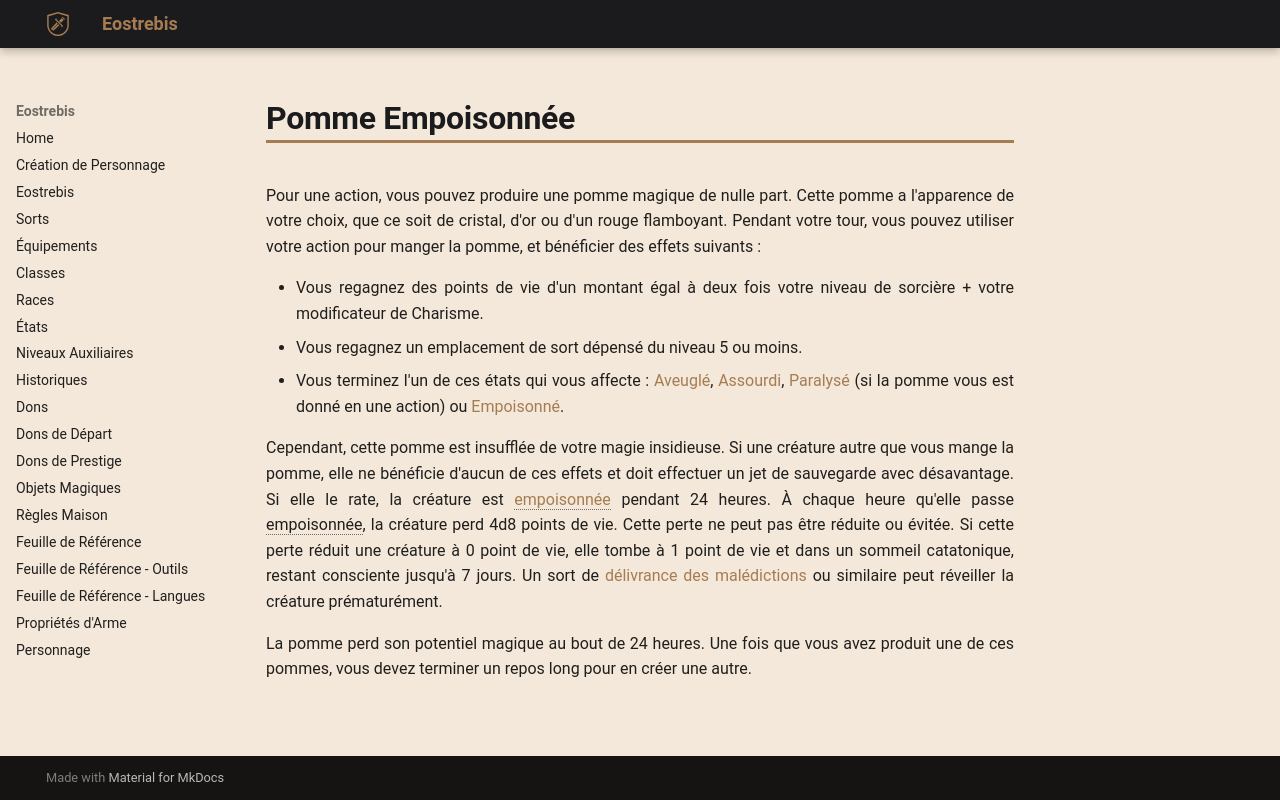

repository: Eostrebis/5e.VF · page: classes/Sorcière/Grands Maléfices/Pomme Empoisonnée/index.html · generator: mkdocs

---
writing_status: finished
---
Pour une action, vous pouvez produire une pomme magique de nulle part. Cette pomme a l'apparence de votre choix, que ce soit de cristal, d'or ou d'un rouge flamboyant. Pendant votre tour, vous pouvez utiliser votre action pour manger la pomme, et bénéficier des effets suivants : 

 - Vous regagnez des points de vie d'un montant égal à deux fois votre niveau de sorcière + votre modificateur de Charisme.
 - Vous regagnez un emplacement de sort dépensé du niveau 5 ou moins.
 - Vous terminez l'un de ces états qui vous affecte : [[Aveuglé]], [[Assourdi]], [[Paralysé]] (si la pomme vous est donné en une action) ou [[Empoisonné]].

Cependant, cette pomme est insufflée de votre magie insidieuse. Si une créature autre que vous mange la pomme, elle ne bénéficie d'aucun de ces effets et doit effectuer un jet de sauvegarde avec désavantage. Si elle le rate, la créature est [[Empoisonné|empoisonnée]] pendant 24 heures. À chaque heure qu'elle passe empoisonnée, la créature perd 4d8 points de vie. Cette perte ne peut pas être réduite ou évitée. Si cette perte réduit une créature à 0 point de vie, elle tombe à 1 point de vie et dans un sommeil catatonique, restant consciente jusqu'à 7 jours. Un sort de [[délivrance des malédictions]] ou similaire peut réveiller la créature prématurément.

La pomme perd son potentiel magique au bout de 24 heures. Une fois que vous avez produit une de ces pommes, vous devez terminer un repos long pour en créer une autre.
